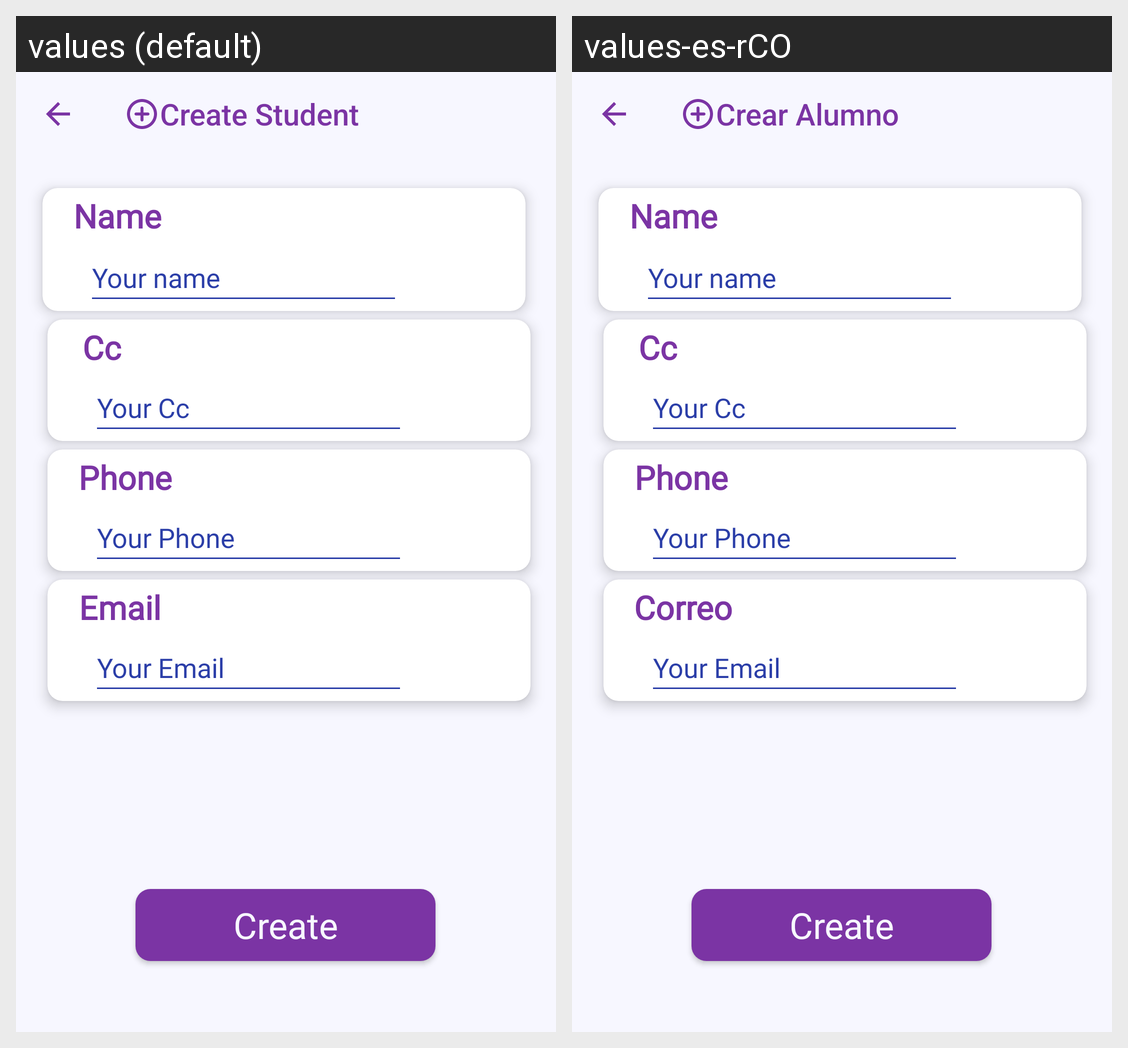

Here is an Android app screen in its default locale and in the app's own translations. Write out the translated-string differences for the strings that appear on this screen.
Android screen res/layout/activity_create_students.xml rendered under 2 locales, left to right: values (default), values-es-rCO. Device: Nexus 5 (rendered at 1080×1920; each locale shown at half size, 540×960, under a caption strip naming it); theme Theme.MisBrincosApp.
Strings drawn on this screen, with the default value and each locale's value (text and hints the layout hard-codes, and strings that could not be matched under every locale, appear in the picture but are not listed):

create_student
  values: Create Student
  values-es-rCO: Crear Alumno

name
  values: Name
  values-es-rCO: Name  [not translated; the default value is used]

your_name
  values: Your name
  values-es-rCO: Your name  [not translated; the default value is used]

Cc
  values: Cc
  values-es-rCO: Cc  [not translated; the default value is used]

your_cc
  values: Your Cc
  values-es-rCO: Your Cc  [not translated; the default value is used]

phone
  values: Phone
  values-es-rCO: Phone  [not translated; the default value is used]

your_phone
  values: Your Phone
  values-es-rCO: Your Phone  [not translated; the default value is used]

email
  values: Email
  values-es-rCO: Correo

your_email
  values: Your Email
  values-es-rCO: Your Email  [not translated; the default value is used]

create
  values: Create
  values-es-rCO: Create  [not translated; the default value is used]
